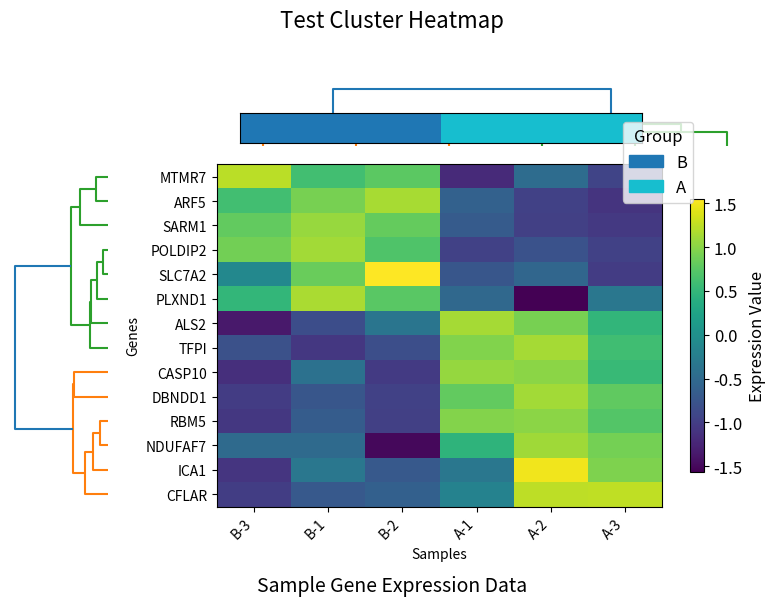

The matplotlib source for this figure:
import numpy as np
import pandas as pd
import matplotlib.pyplot as plt
import matplotlib.colors as mcolors
import seaborn as sns
import io
import base64
from scipy.cluster.hierarchy import linkage, dendrogram
from scipy.spatial.distance import pdist
import matplotlib.gridspec as gridspec

def parse_data(data_str):
    """Parse tab-delimited data string into a pandas DataFrame."""
    lines = data_str.strip().split('\n')
    
    # Extract group and sample names
    group_line = lines[0].split('\t')
    sample_line = lines[1].split('\t')
    
    # Extract data rows
    data_rows = []
    gene_names = []
    for i in range(2, len(lines)):
        row = lines[i].split('\t')
        gene_names.append(row[0])
        data_rows.append([float(x) for x in row[1:]])
    
    # Create DataFrame
    df = pd.DataFrame(data_rows, index=gene_names, columns=sample_line[1:])
    
    # Create group mapping
    groups = {}
    for i in range(1, len(group_line)):
        groups[sample_line[i]] = group_line[i]
    
    return df, groups

def generate_cluster_heatmap(data_str, options):
    """Generate a cluster heatmap with dendrograms."""
    try:
        # Parse data
        df, groups = parse_data(data_str)
        
        # Apply data transformations
        if options.get('logTransform', False):
            # Add a small value to avoid log(0)
            df = np.log2(df + 1)
        
        if options.get('normalizeData', True):
            # Z-score normalization (row-wise)
            df = (df - df.mean(axis=1).values.reshape(-1, 1)) / df.std(axis=1).values.reshape(-1, 1)
        
        # Set up figure dimensions
        width = options.get('width', 800) / 100
        height = options.get('height', 600) / 100
        
        # Create figure with GridSpec for layout
        fig = plt.figure(figsize=(width, height))
        
        # Define margins
        margin_top = options.get('marginTop', 50) / 100
        margin_right = options.get('marginRight', 50) / 100
        margin_bottom = options.get('marginBottom', 100) / 100
        margin_left = options.get('marginLeft', 100) / 100
        
        # Adjust figure margins
        fig.subplots_adjust(
            top=1 - margin_top/height,
            right=1 - margin_right/width,
            bottom=margin_bottom/height,
            left=margin_left/width
        )
        
        # Set up GridSpec for layout
        show_dendrograms = options.get('showDendrograms', True)
        
        if show_dendrograms:
            # Create grid with space for dendrograms
            gs = gridspec.GridSpec(2, 2, width_ratios=[0.15, 0.85], height_ratios=[0.15, 0.85])
            
            # Dendrogram for columns (samples)
            ax_col_dendrogram = fig.add_subplot(gs[0, 1])
            
            # Dendrogram for rows (genes)
            ax_row_dendrogram = fig.add_subplot(gs[1, 0])
            
            # Main heatmap
            ax_heatmap = fig.add_subplot(gs[1, 1])
            
            # Empty subplot for top-left corner
            ax_empty = fig.add_subplot(gs[0, 0])
            ax_empty.axis('off')
        else:
            # Just the heatmap without dendrograms
            gs = gridspec.GridSpec(1, 1)
            ax_heatmap = fig.add_subplot(gs[0, 0])
        
        # Set distance metric
        distance_metric = options.get('distanceMetric', 'euclidean')
        
        # Set linkage method
        linkage_method = options.get('linkageMethod', 'complete')
        
        # Compute linkage for rows (genes)
        row_linkage = linkage(
            pdist(df.values, metric=distance_metric),
            method=linkage_method
        )
        
        # Compute linkage for columns (samples)
        col_linkage = linkage(
            pdist(df.values.T, metric=distance_metric),
            method=linkage_method
        )
        
        # Get color scheme
        color_scheme = options.get('colorScheme', 'viridis')
        
        # Create color map
        if color_scheme in plt.colormaps():
            cmap = plt.get_cmap(color_scheme)
        else:
            # Default to viridis if specified colormap doesn't exist
            cmap = plt.get_cmap('viridis')
        
        # Set font size
        font_size = options.get('fontSize', 12)
        plt.rcParams.update({'font.size': font_size})
        
        if show_dendrograms:
            # Plot dendrograms
            row_dendrogram = dendrogram(
                row_linkage,
                orientation='left',
                ax=ax_row_dendrogram,
                no_labels=True
            )
            
            col_dendrogram = dendrogram(
                col_linkage,
                ax=ax_col_dendrogram,
                no_labels=True
            )
            
            # Get the reordering indices from dendrograms
            row_idx = row_dendrogram['leaves']
            col_idx = col_dendrogram['leaves']
            
            # Reorder data according to clustering
            df_clustered = df.iloc[row_idx, col_idx]
            
            # Hide axes for dendrograms
            ax_row_dendrogram.axis('off')
            ax_col_dendrogram.axis('off')
        else:
            # Without dendrograms, use original data order
            df_clustered = df
        
        # Plot heatmap
        im = ax_heatmap.imshow(df_clustered, aspect='auto', cmap=cmap)
        
        # Add colorbar
        cbar = plt.colorbar(im, ax=ax_heatmap, shrink=0.8)
        cbar.set_label('Expression Value')
        
        # Set tick labels
        ax_heatmap.set_xticks(np.arange(len(df_clustered.columns)))
        ax_heatmap.set_yticks(np.arange(len(df_clustered.index)))
        
        ax_heatmap.set_xticklabels(df_clustered.columns, rotation=45, ha='right')
        ax_heatmap.set_yticklabels(df_clustered.index)
        
        # Add group annotations if requested
        if options.get('showGroupAnnotations', True):
            # Create a mapping of unique groups to colors
            unique_groups = list(set(groups.values()))
            group_colors = plt.cm.tab10(np.linspace(0, 1, len(unique_groups)))
            group_color_map = {group: color for group, color in zip(unique_groups, group_colors)}
            
            # Add a color bar for groups above the heatmap
            group_bar_height = 0.05
            
            # Get the ordered sample names after clustering
            if show_dendrograms:
                ordered_samples = df_clustered.columns
            else:
                ordered_samples = df.columns
            
            # Create a color array for the group bar
            group_colors_array = np.array([group_color_map[groups[sample]] for sample in ordered_samples])
            
            # Reshape for imshow
            group_colors_array = group_colors_array.reshape(1, -1, 4)
            
            # Create a new axis for the group bar
            ax_group = fig.add_axes([
                ax_heatmap.get_position().x0,
                ax_heatmap.get_position().y1 + 0.01,
                ax_heatmap.get_position().width,
                group_bar_height
            ])
            
            # Plot the group bar
            ax_group.imshow(group_colors_array, aspect='auto')
            ax_group.set_xticks([])
            ax_group.set_yticks([])
            
            # Add a legend for groups
            handles = [plt.Rectangle((0, 0), 1, 1, color=group_color_map[group]) for group in unique_groups]
            ax_group.legend(handles, unique_groups, loc='upper right', title='Group', bbox_to_anchor=(1.15, 1))
        
        # Set title and labels
        plt.suptitle(options.get('title', 'Cluster Heatmap'), fontsize=font_size + 4)
        fig.text(0.5, 0.01, options.get('subtitle', 'Gene Expression Data'), ha='center', fontsize=font_size + 2)
        
        ax_heatmap.set_xlabel(options.get('xAxisLabel', 'Samples'))
        ax_heatmap.set_ylabel(options.get('yAxisLabel', 'Genes'))
        
        # Adjust layout
        plt.tight_layout(rect=[0, 0.03, 1, 0.95])
        
        # Save plot to a bytes buffer
        buf = io.BytesIO()
        plt.savefig(buf, format='png', dpi=100, bbox_inches='tight')
        buf.seek(0)
        
        # Encode the image to base64
        plot_data = base64.b64encode(buf.getvalue()).decode('utf-8')
        
        plt.close(fig)
        
        return {
            'plot': plot_data,
            'success': True
        }
    
    except Exception as e:
        return {
            'error': str(e),
            'success': False
        }

# For testing
if __name__ == "__main__":
    # Sample data
    sample_data = """Group\tA\tA\tA\tB\tB\tB
sample\tA-1\tA-2\tA-3\tB-1\tB-2\tB-3
ICA1\t5.7\t11.7\t9.9\t5.7\t4.5\t3.2
DBNDD1\t9.43\t10.67\t9.39\t3.4\t2.5\t2.3
ALS2\t10.59\t9.89\t8.5\t4.2\t5.75\t2.5
CASP10\t10.38\t10.2\t8.5\t5.1\t2.8\t2.4
CFLAR\t5.75\t10.85\t10.9\t3.9\t4.2\t2.8
TFPI\t9.82\t10.45\t8.5\t2.5\t3.4\t3.5
NDUFAF7\t8.9\t11.02\t10.33\t5.75\t2.4\t5.75
RBM5\t10.59\t10.67\t9.94\t6.55\t5.75\t5.55
MTMR7\t2.5\t5.2\t3.5\t9.21\t9.76\t11.47
SLC7A2\t3.5\t4.2\t2.5\t9.21\t11.78\t5.75
ARF5\t4.5\t3.2\t2.7\t9.89\t10.72\t8.81
SARM1\t3.5\t2.2\t1.9\t10.85\t9.76\t9.73
POLDIP2\t3.5\t4.2\t3.5\t11.33\t9.76\t10.49
PLXND1\t5.1\t1.2\t5.75\t11.22\t9.76\t8.81"""
    
    options = {
        'title': 'Test Cluster Heatmap',
        'subtitle': 'Sample Gene Expression Data',
        'colorScheme': 'viridis',
        'distanceMetric': 'euclidean',
        'linkageMethod': 'complete',
        'normalizeData': True,
        'showDendrograms': True,
        'showGroupAnnotations': True
    }
    
    result = generate_cluster_heatmap(sample_data, options)
    
    if result['success']:
        # Save the plot to a file for testing
        with open('test_heatmap.png', 'wb') as f:
            f.write(base64.b64decode(result['plot']))
        print("Test plot saved to test_heatmap.png")
    else:
        print("Error:", result['error'])
